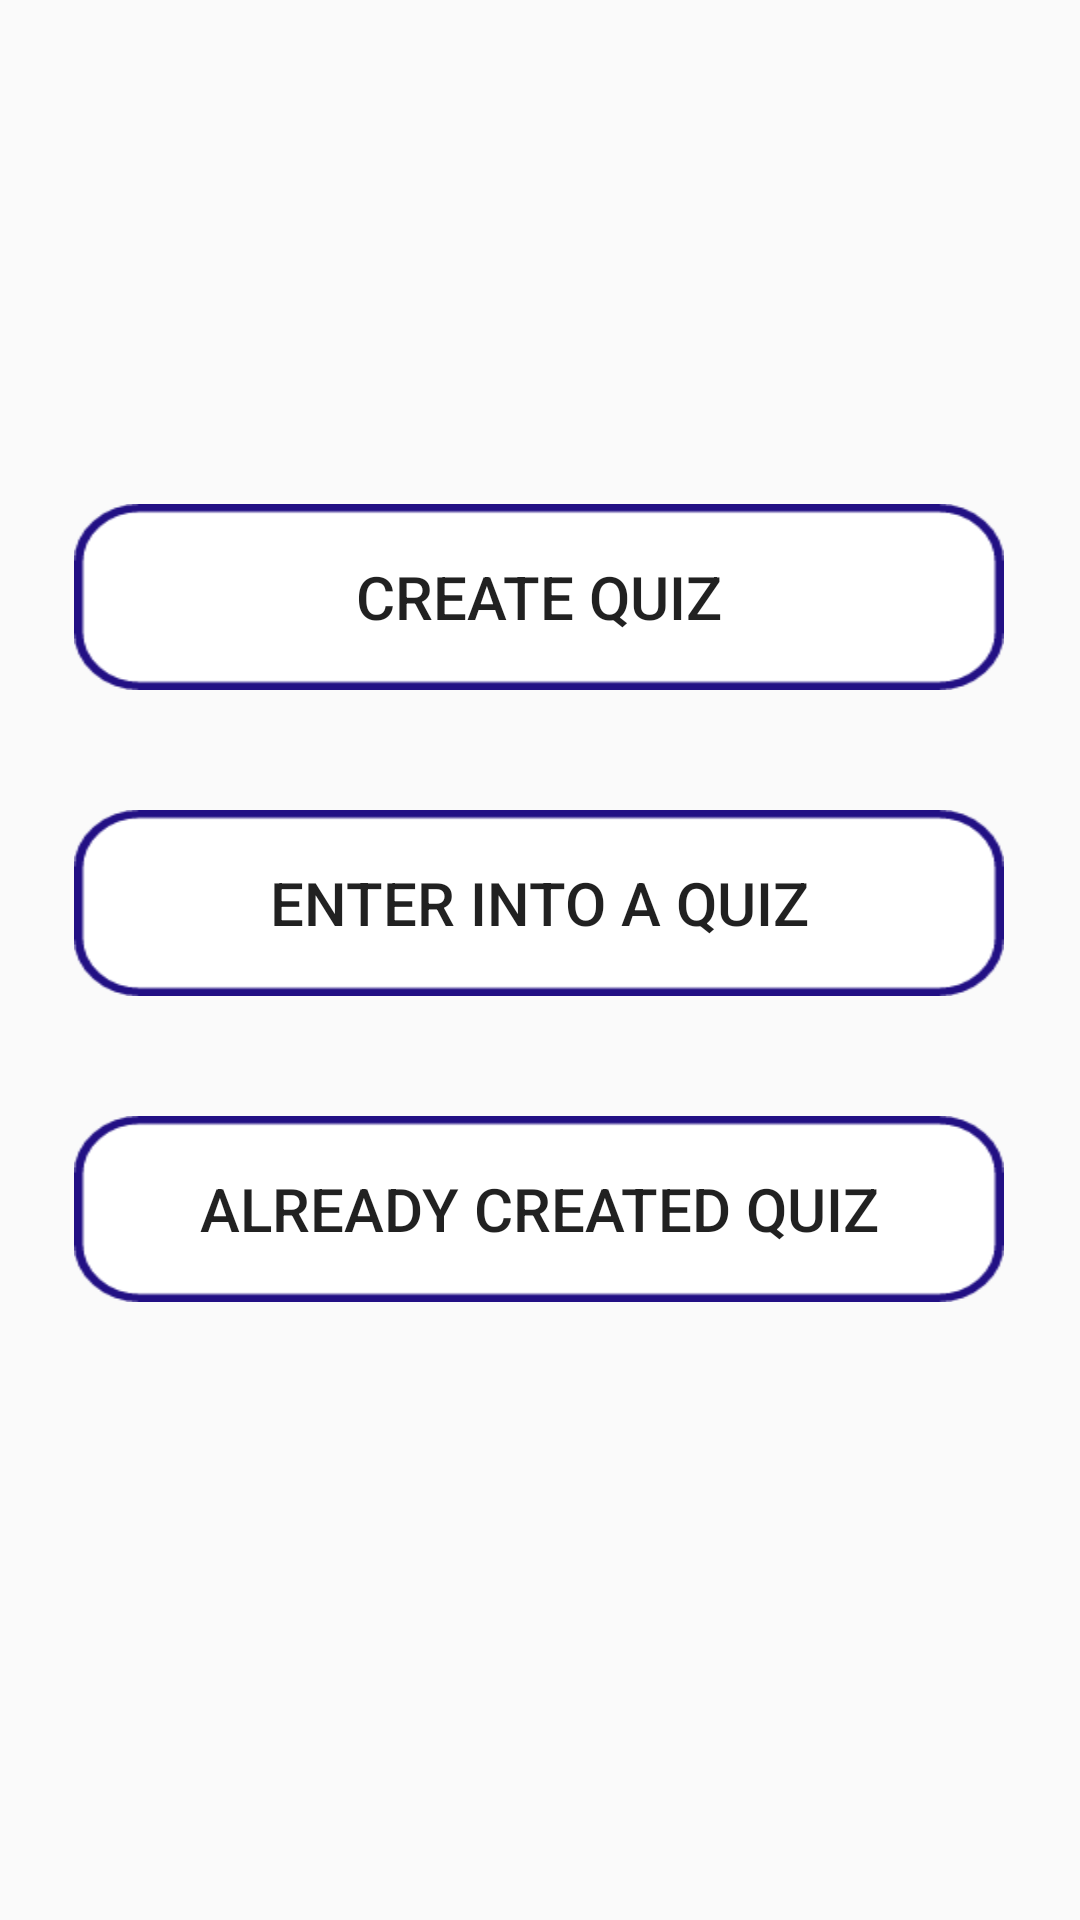

Produce the Android XML layout that renders to this screen, including the resource entries it uses.
<!-- AndroidManifest.xml: application theme AppTheme -->
<!-- res/layout/fragment_mcq_teacher.xml -->
<?xml version="1.0" encoding="utf-8"?>
<androidx.constraintlayout.widget.ConstraintLayout xmlns:android="http://schemas.android.com/apk/res/android"
    xmlns:app="http://schemas.android.com/apk/res-auto"
    xmlns:tools="http://schemas.android.com/tools"
    android:layout_width="match_parent"
    android:layout_height="match_parent">

    <Button
        android:id="@+id/button4"
        android:layout_width="310dp"
        android:layout_height="62dp"
        android:layout_marginTop="168dp"
        android:background="@drawable/button"
        android:text="Create Quiz"
        android:textSize="20dp"
        app:layout_constraintEnd_toEndOf="parent"
        app:layout_constraintHorizontal_bias="0.491"
        app:layout_constraintStart_toStartOf="parent"
        app:layout_constraintTop_toTopOf="parent" />

    <Button
        android:id="@+id/button5"
        android:layout_width="310dp"
        android:layout_height="62dp"
        android:layout_marginTop="40dp"
        android:background="@drawable/button"
        android:text="Enter into a Quiz"
        android:textSize="20dp"
        app:layout_constraintEnd_toEndOf="parent"
        app:layout_constraintHorizontal_bias="0.491"
        app:layout_constraintStart_toStartOf="parent"
        app:layout_constraintTop_toBottomOf="@+id/button4" />

    <Button
        android:id="@+id/button6"
        android:layout_width="310dp"
        android:layout_height="62dp"
        android:layout_marginTop="40dp"
        android:background="@drawable/button"
        android:text="Already created quiz"
        android:textSize="20dp"
        app:layout_constraintEnd_toEndOf="parent"
        app:layout_constraintHorizontal_bias="0.491"
        app:layout_constraintStart_toStartOf="parent"
        app:layout_constraintTop_toBottomOf="@+id/button5" />
</androidx.constraintlayout.widget.ConstraintLayout>
<!-- resources referenced by this layout -->
<resources>
  <!-- drawable button: png bitmap (drawable, 3357 bytes) -->
  <style name="AppTheme" parent="Theme.AppCompat.Light.DarkActionBar">
          
          <item name="colorPrimary">@color/colorPrimary</item>
          <item name="colorPrimaryDark">#9B7EEC</item>
          <item name="colorAccent">@color/colorAccent</item>
      </style>
  <color name="colorPrimary">#835ecc</color>
  <color name="colorAccent">#D81B60</color>
</resources>
